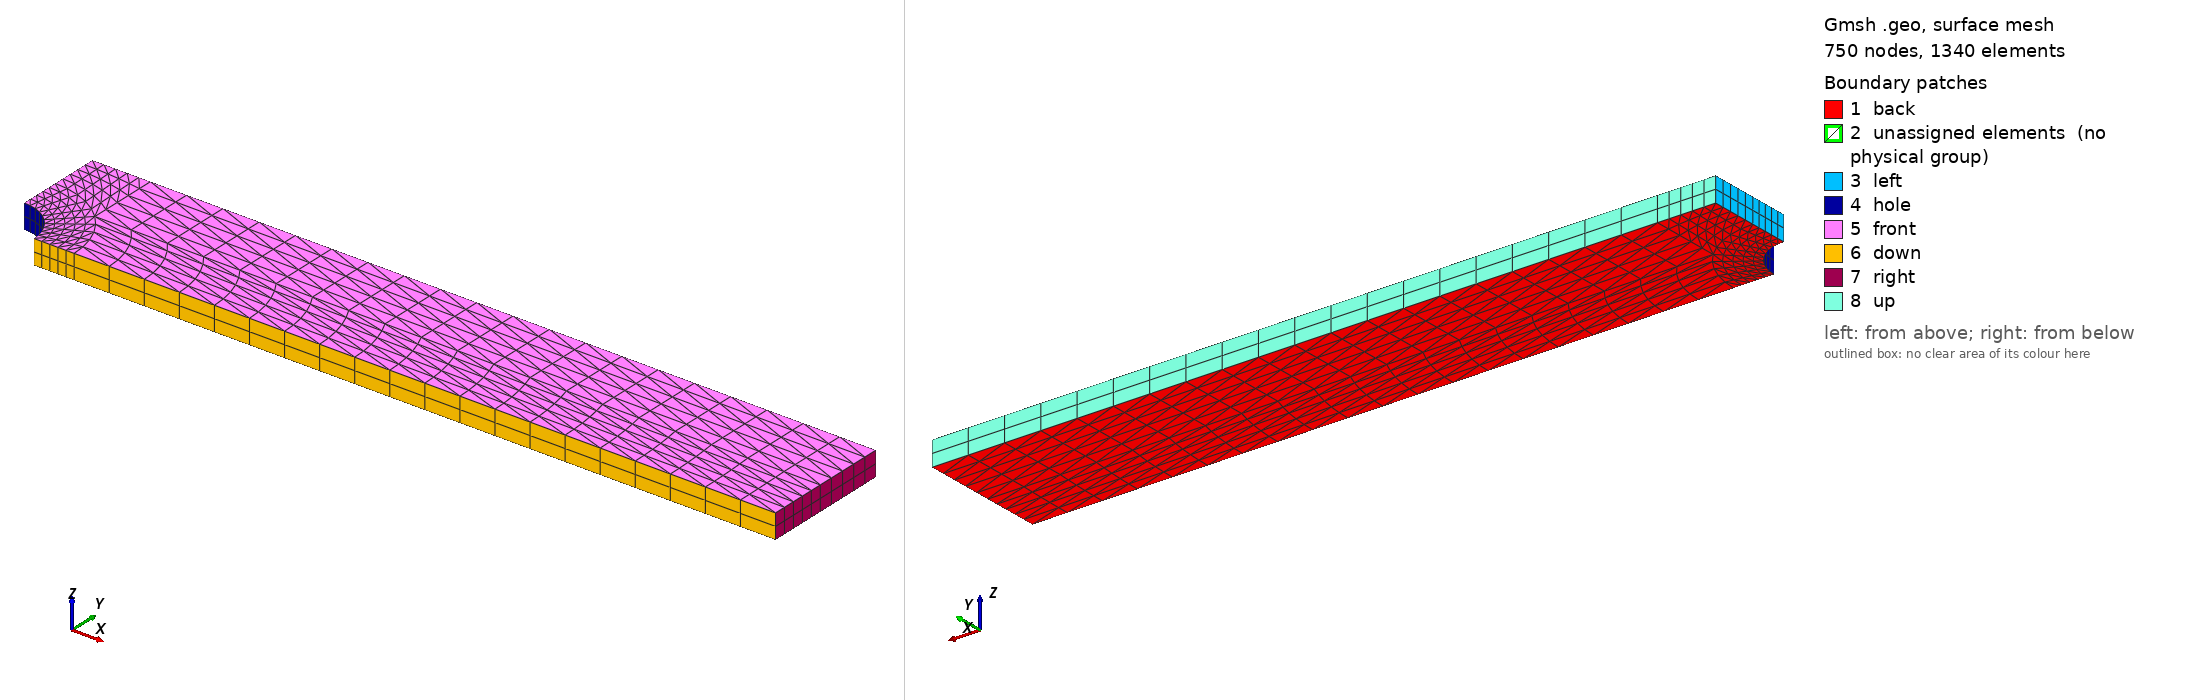

Gmsh geometry script, surface-meshed: 750 nodes, 1340 surface elements. Boundary patches (legend numbers): 1 back, 2 unassigned elements (no physical group), 3 left, 4 hole, 5 front, 6 down, 7 right, 8 up. Left view from above one corner, right view from below the opposite corner. Legend entries are the model's physical surfaces; 'unassigned elements' are surfaces in no physical group. The drawing asked Gmsh for element sizes between 1% and 20% of the model's largest extent; the script's own settings can give other sizes.

=== flatNotchedBar.geo (drawn) ===
// Average mesh spacing
dx = 0.001;

// Plate size
L1 = 0.0762;

//Plate width
L2 = 0.0127;

// Hole radius
r = 0.00406;

// Out of plane depth
d = 0.00237;

//Radius of hole boundary layer
rb = 0.008;

//Cell number across each curve
cn = 10;

ct = 1;

// Points
Point(1) = {r, 0, 0, dx};
Point(2) = {L1, 0, 0, dx};
Point(3) = {L1, L2, 0, dx};
Point(4) = {0, L2, 0, dx};
Point(5) = {0, r, 0, dx};
Point(6) = {0, 0, 0, dx};
Point(7) = {rb, 0, 0, dx};
Point(8) = {0, rb, 0, dx};
Point(9) = {rb*Cos(45*Pi/180), rb*Sin(45*Pi/180), 0, dx};
Point(10) = {rb*Cos(45*Pi/180), L2, 0, dx};
Point(11) = {L1, rb*Sin(45*Pi/180), 0, dx};
Point(12) = {r*Cos(45*Pi/180), r*Sin(45*Pi/180), 0, dx};

// Lines

Circle(13) = {8, 6, 9};
Circle(14) = {9, 6, 7};
Line(15) = {1, 7};
Line(16) = {7, 2};
Line(17) = {2, 11};
Line(18) = {11, 3};
Line(19) = {3, 10};
Line(20) = {10, 4};
Line(21) = {4, 8};
Line(22) = {8, 5};
Line(23) = {9, 11};
Line(24) = {9, 10};
Circle(25) = {5, 6, 12};
Circle(26) = {12, 6, 1};
Line(27) = {12, 9};

// Surface
Curve Loop(1) = {27, -13, 22, 25};
Plane Surface(1) = {1};
Curve Loop(2) = {26, 15, -14, -27};
Plane Surface(2) = {2};
Curve Loop(3) = {14, 16, 17, -23};
Plane Surface(3) = {3};
Curve Loop(4) = {23, 18, 19, -24};
Plane Surface(4) = {4};
Curve Loop(5) = {13, 24, 20, 21};
Plane Surface(5) = {5};

//Force mapped meshing (triangles)
Transfinite Surface {1} = {5, 12, 9, 8};
Transfinite Surface {2} = {12, 1, 7, 9};
Transfinite Surface {3} = {7, 2, 11, 9};
Transfinite Surface {4};
Transfinite Surface {5} = {8, 9, 10, 4};
Transfinite Curve {13} = cn+1 Using Progression 1;
Transfinite Curve {13, 14, 25, 26, 17, 20, 15, 22, 27} = cn/2 + 1 Using Progression 1;
Transfinite Curve {23, 16, 19} = (cn+1) + cn Using Progression 1;
Transfinite Curve {21, 24, 18} = cn/2 + 1 Using Progression 1;


// Create volume by extrusion
Extrude {0, 0, d} {
  Surface{1}; Surface{2}; Surface{3}; Surface{4}; Surface{5}; 
  Layers{ct*2};
  Recombine;
}

Physical Volume("internal",138) = {5, 4, 1, 2, 3};
Physical Surface("left") = {44, 136};
Physical Surface("down") = {62, 84};
Physical Surface("right") = {88, 106};
Physical Surface("up") = {110, 132};
Physical Surface("hole") = {48, 58};
Physical Surface("front") = {71, 49, 137, 115, 93};
Physical Surface("back") = {2, 3, 1, 5, 4};
